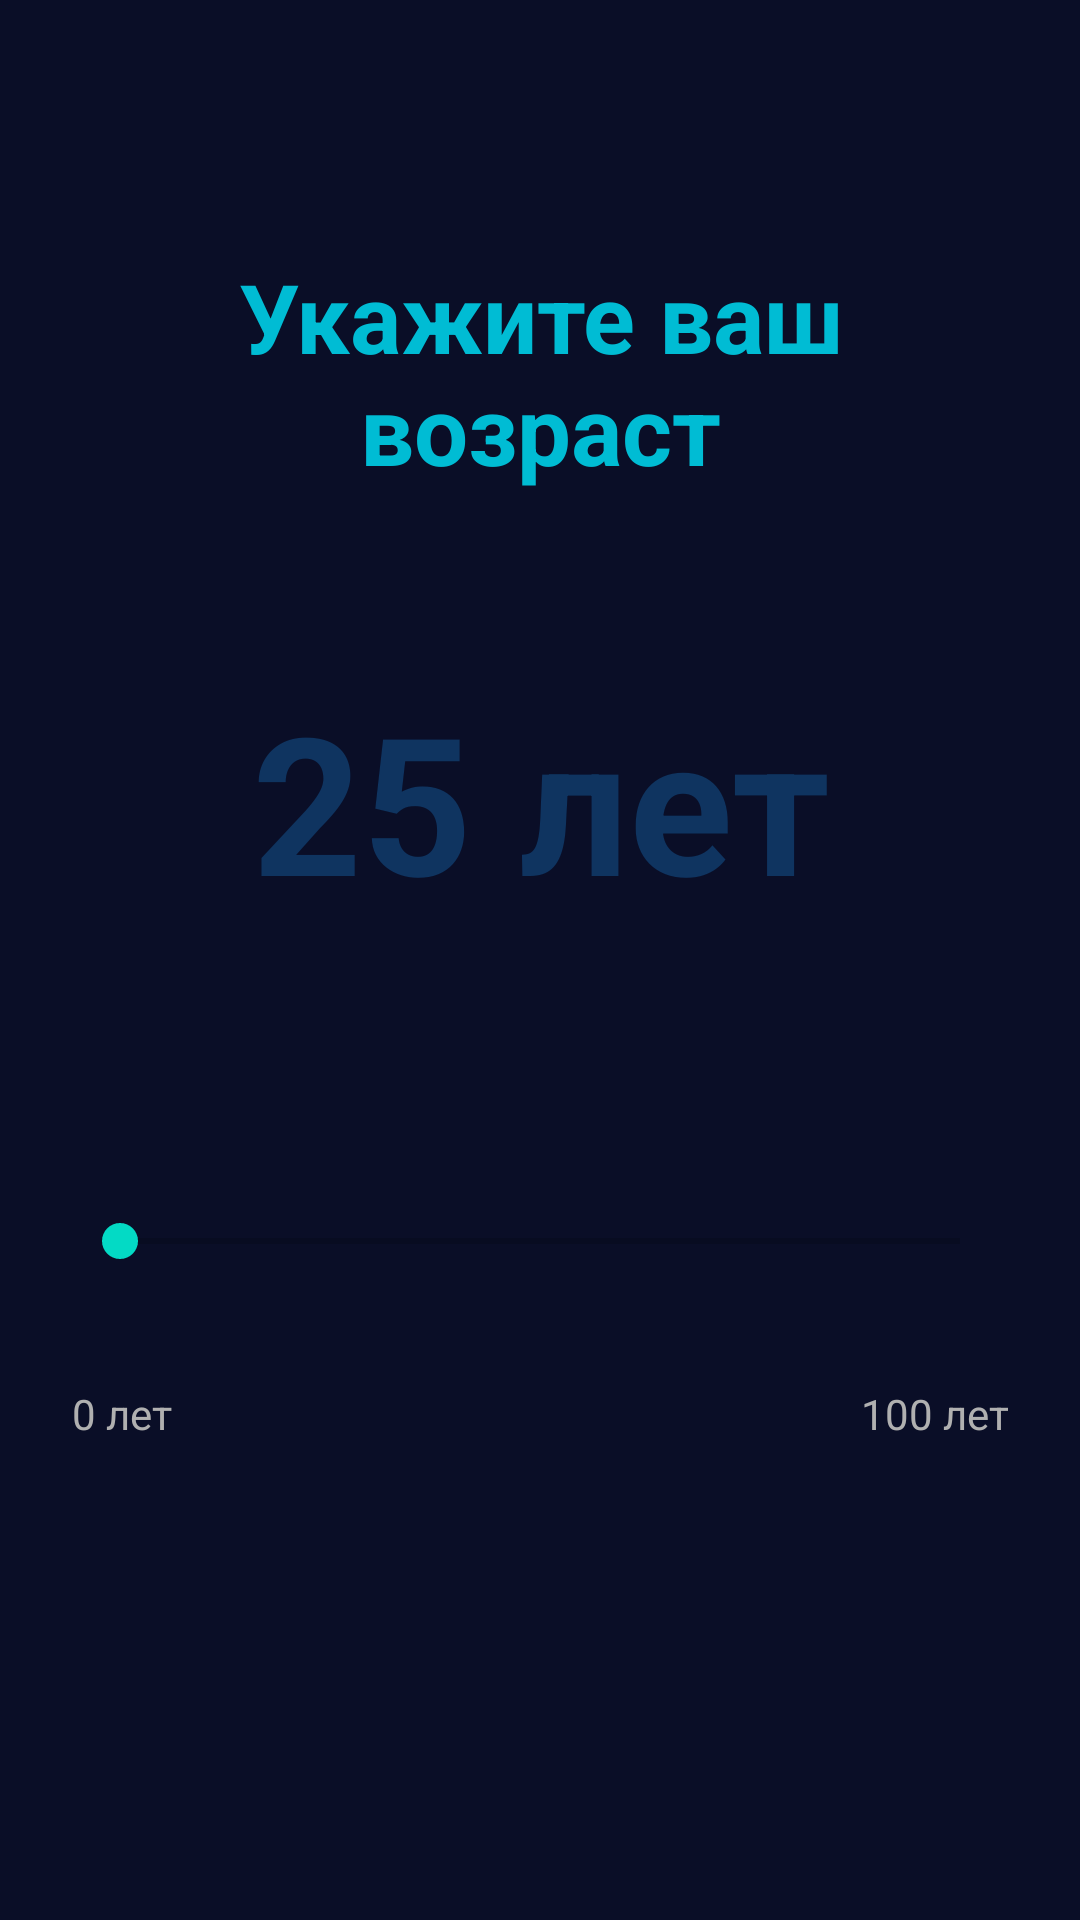

Here is an Android app screen rendered from its layout file. Give the layout XML and the strings, colors and styles it references.
<!-- AndroidManifest.xml: application theme Theme.Mobilephone_water -->
<!-- res/layout/fragment_onboarding_age.xml -->
<?xml version="1.0" encoding="utf-8"?>
<androidx.constraintlayout.widget.ConstraintLayout
    xmlns:android="http://schemas.android.com/apk/res/android"
    xmlns:app="http://schemas.android.com/apk/res-auto"
    android:layout_width="match_parent"
    android:layout_height="match_parent"
    android:background="@color/primary_dark"
    android:padding="24dp">

    <TextView
        android:id="@+id/tv_title"
        android:layout_width="0dp"
        android:layout_height="wrap_content"
        android:text="Укажите ваш возраст"
        android:textSize="32sp"
        android:textStyle="bold"
        android:textColor="@color/accent_light"
        app:layout_constraintTop_toTopOf="parent"
        app:layout_constraintStart_toStartOf="parent"
        app:layout_constraintEnd_toEndOf="parent"
        android:layout_marginTop="60dp"
        android:gravity="center" />

    <TextView
        android:id="@+id/tv_age"
        android:layout_width="0dp"
        android:layout_height="wrap_content"
        android:text="25 лет"
        android:textSize="64sp"
        android:textStyle="bold"
        android:textColor="@color/accent_blue"
        app:layout_constraintTop_toBottomOf="@id/tv_title"
        app:layout_constraintStart_toStartOf="parent"
        app:layout_constraintEnd_toEndOf="parent"
        android:layout_marginTop="60dp"
        android:gravity="center" />

    <SeekBar
        android:id="@+id/seekBar_age"
        android:layout_width="0dp"
        android:layout_height="wrap_content"
        app:layout_constraintTop_toBottomOf="@id/tv_age"
        app:layout_constraintStart_toStartOf="parent"
        app:layout_constraintEnd_toEndOf="parent"
        android:layout_marginTop="80dp"
        android:minHeight="48dp" />

    <LinearLayout
        android:layout_width="0dp"
        android:layout_height="wrap_content"
        android:orientation="horizontal"
        app:layout_constraintTop_toBottomOf="@id/seekBar_age"
        app:layout_constraintStart_toStartOf="parent"
        app:layout_constraintEnd_toEndOf="parent"
        android:layout_marginTop="24dp">

        <TextView
            android:layout_width="0dp"
            android:layout_height="wrap_content"
            android:layout_weight="1"
            android:text="0 лет"
            android:textSize="14sp"
            android:textColor="@color/text_gray"
            android:gravity="start" />

        <TextView
            android:layout_width="0dp"
            android:layout_height="wrap_content"
            android:layout_weight="1"
            android:text="100 лет"
            android:textSize="14sp"
            android:textColor="@color/text_gray"
            android:gravity="end" />

    </LinearLayout>

</androidx.constraintlayout.widget.ConstraintLayout>
<!-- resources referenced by this layout -->
<resources>
  <color name="accent_blue">#0f3460</color>
  <color name="accent_light">#00BCD4</color>
  <color name="primary_dark">#0a0e27</color>
  <color name="text_gray">#b0b0b0</color>
  <style name="Theme.Mobilephone_water" parent="Theme.MaterialComponents.DayNight.DarkActionBar">
          <item name="colorPrimary">@color/purple_500</item>
          <item name="colorPrimaryVariant">@color/purple_700</item>
          <item name="colorOnPrimary">@color/white</item>
          <item name="colorSecondary">@color/teal_200</item>
          <item name="colorSecondaryVariant">@color/teal_700</item>
          <item name="colorOnSecondary">@color/black</item>
          <item name="android:statusBarColor">?attr/colorPrimaryVariant</item>
      </style>
  <color name="purple_500">#FF6200EE</color>
  <color name="purple_700">#FF3700B3</color>
  <color name="white">#FFFFFFFF</color>
  <color name="teal_200">#FF03DAC5</color>
  <color name="teal_700">#FF018786</color>
  <color name="black">#FF000000</color>
</resources>
